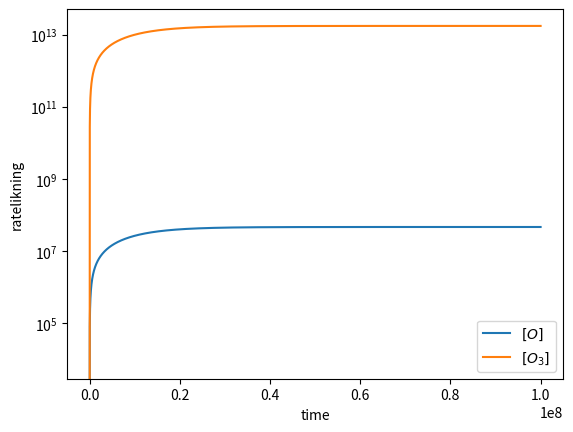

Reproduce this figure in Python.
import numpy as np
import matplotlib.pyplot as plt

#DEFINE CONSTANTS
K1 = 3.0E-12
K2 = 1.2E-33
K3 = 5.5E-4
K4 = 6.9E-16
M = 9.0E17

# define initial values here
O_initial = 0
O_2_initial = 0.21*M # 0 0.21[M]
O_3_initial = 0


# RATE LAW
def der_O_1(O1, O2, O3):
    return (2*K1*O2) - (K2*O2*O1*M) + (K3*O3) - (K4*O1*O3)


def der_O_2(O1, O2, O3):
    return (-1*K1*O2) - (K2*O2*O1*M) + (K3*O3) + (2*K4*O1*O3)


def der_O_3(O1, O2, O3):
    return K2*O2*O1*M - K3*O3 - K4*O1*O3


start_t = 0
end_t = 1E8
interval_t = 1000

# backward equations
# f(x+dx) - f(x) - fder(x+dx)*dx = 0
# w = f(x+dx) y = fx
# W = O[d+dt], y = O
# F([O]t+dt) = [O]t+dt - [O]t - ((2k1[O2] − k2[O2][O][M] + k3[O3] − k4[O][O3])t+dt)*dt = 0
def backward_F_O(w, O1, O2, O3, interval):
    return O1 - der_O_1(O1, O2, O3) * interval - w


# F([O2]t+dt) = [O2]t+dt - [O2]t - ((−k1[O2] − k2[O2][O][M] + k3[O3] + 2k4[O][O3])t+dt)*dt = 0
def backward_F_O_2(w, O1, O2, O3,interval):
    return O2 - der_O_2(O1, O2, O3) * interval - w


# F([O3]t+dt) = [O3]t+dt - [O3]t - ((k2[O2][O][M] − k3[O3] − k4[O][O3])t+dt)*dt = 0
def backward_F_O_3(w, O1, O2, O3,interval):
    return O3 - der_O_3(O1, O2, O3) * interval - w


# derived backward equations!!!
#Fder([O]t+dt) = 1 - (-k2[O2][M] -k4[03])*dt
def derived_backward_F_O(O2, O3, interval):
    return 1 + interval * ((K2 * O2 * M) + (K4*O3))


#Fder([O2]t+dt) = 1 - (-k1 - k2[O][M])*dt
def derived_backward_F_O_2(O, interval):
    return 1 + (K1 + (K2*O*M))* interval


#Fder([O3]t+dt) = 1 - (k3 - k4[O])*dt
def derived_backward_F_O_3(O1, interval):
    return 1 + (K3 + (K4*O1)) * interval


def backward_euler(O_initial, O_2_initial, O_3_initial, interval, start, end, tol = 1E-6):
    iterations = int((end-start)/interval)+1
    O = np.zeros(iterations, dtype = 'float')
    O_2 = np.zeros(iterations, dtype = 'float')
    O_3 = np.zeros(iterations, dtype = 'float')
    t = np.zeros(iterations)
    t[0] = start
    #initial values
    O[0] = O_initial
    O_2[0] = O_2_initial
    O_3[0] = O_3_initial
    #backward algorithm
    np.seterr(all='raise')
    for i in range(iterations-1):
            O_prev = O[i]
            O_2_prev = O_2[i]
            O_3_prev = O_3[i]

            # Use forward euler to make a good "guess" for the next value
            O_est = O_prev + interval * der_O_1(O_prev, O_2_prev, O_3_prev)
            O_2_est = O_2_prev + interval * der_O_2(O_prev, O_2_prev, O_3_prev)
            O_3_est = O_3_prev + interval * der_O_3(O_prev, O_2_prev, O_3_prev)
            for j in range(50):
                backward_O_1 = backward_F_O(O_prev, O_est, O_2_est , O_3_est, interval)
                backward_O_2 = backward_F_O_2(O_2_prev, O_est, O_2_est, O_3_est, interval)
                backward_O_3 = backward_F_O_3(O_3_prev, O_est, O_2_est, O_3_est, interval)

                der_backward_O_1 = derived_backward_F_O(O_2_est, O_3_est, interval)
                der_backward_O_2 = derived_backward_F_O_2(O_est, interval)
                der_backward_O_3 = derived_backward_F_O_3(O_est, interval)

                O_1_next = O_est - backward_O_1/der_backward_O_1
                O_2_next = O_2_est - backward_O_2/der_backward_O_2
                O_3_next = O_3_est - backward_O_3/der_backward_O_3
                if(abs(O_est - O_1_next) <= tol):
                    O_est = O_1_next
                    O_2_est = O_2_next
                    O_3_est = O_3_next
                    break
                O_est = O_1_next
                O_2_est = O_2_next
                O_3_est = O_3_next
            O[i+1] = O_est
            O_2[i+1] = O_2_est
            O_3[i+1] = O_3_est
            t[i+1] = t[i] + interval
    return t, O,O_2, O_3


time, O, O2, O3 = backward_euler(O_initial, O_2_initial, O_3_initial, interval_t, start_t, end_t)

steady_state_o3 = np.sqrt((K1*K2)/(K3*K4))*O_2_initial*(M**0.5)
print(K3)
print(steady_state_o3)
print(K2*O_2_initial*M)
steady_state_o = (K3*steady_state_o3)/(K2*O_2_initial*M)
BE_O3_last_value = O3[-1]
BE_O_last_value = O[-1]

print("O_3 from BE: ", BE_O3_last_value)
print("O_3 from SS: ", steady_state_o3)
print("O from BE: ", BE_O_last_value)
print("O from SS: ", steady_state_o)
print(f"Relationship between Steady-state approximation and the values found with BE-algorithm: {steady_state_o3/BE_O3_last_value:.0f} , {steady_state_o/BE_O_last_value:.0f}")


plt.plot(time, O, label = "$[O]$")
plt.plot(time, O3, label = "$[O_3]$")
plt.xlabel("time")
plt.ylabel("ratelikning")
plt.yscale('log')
plt.legend()
plt.show()
